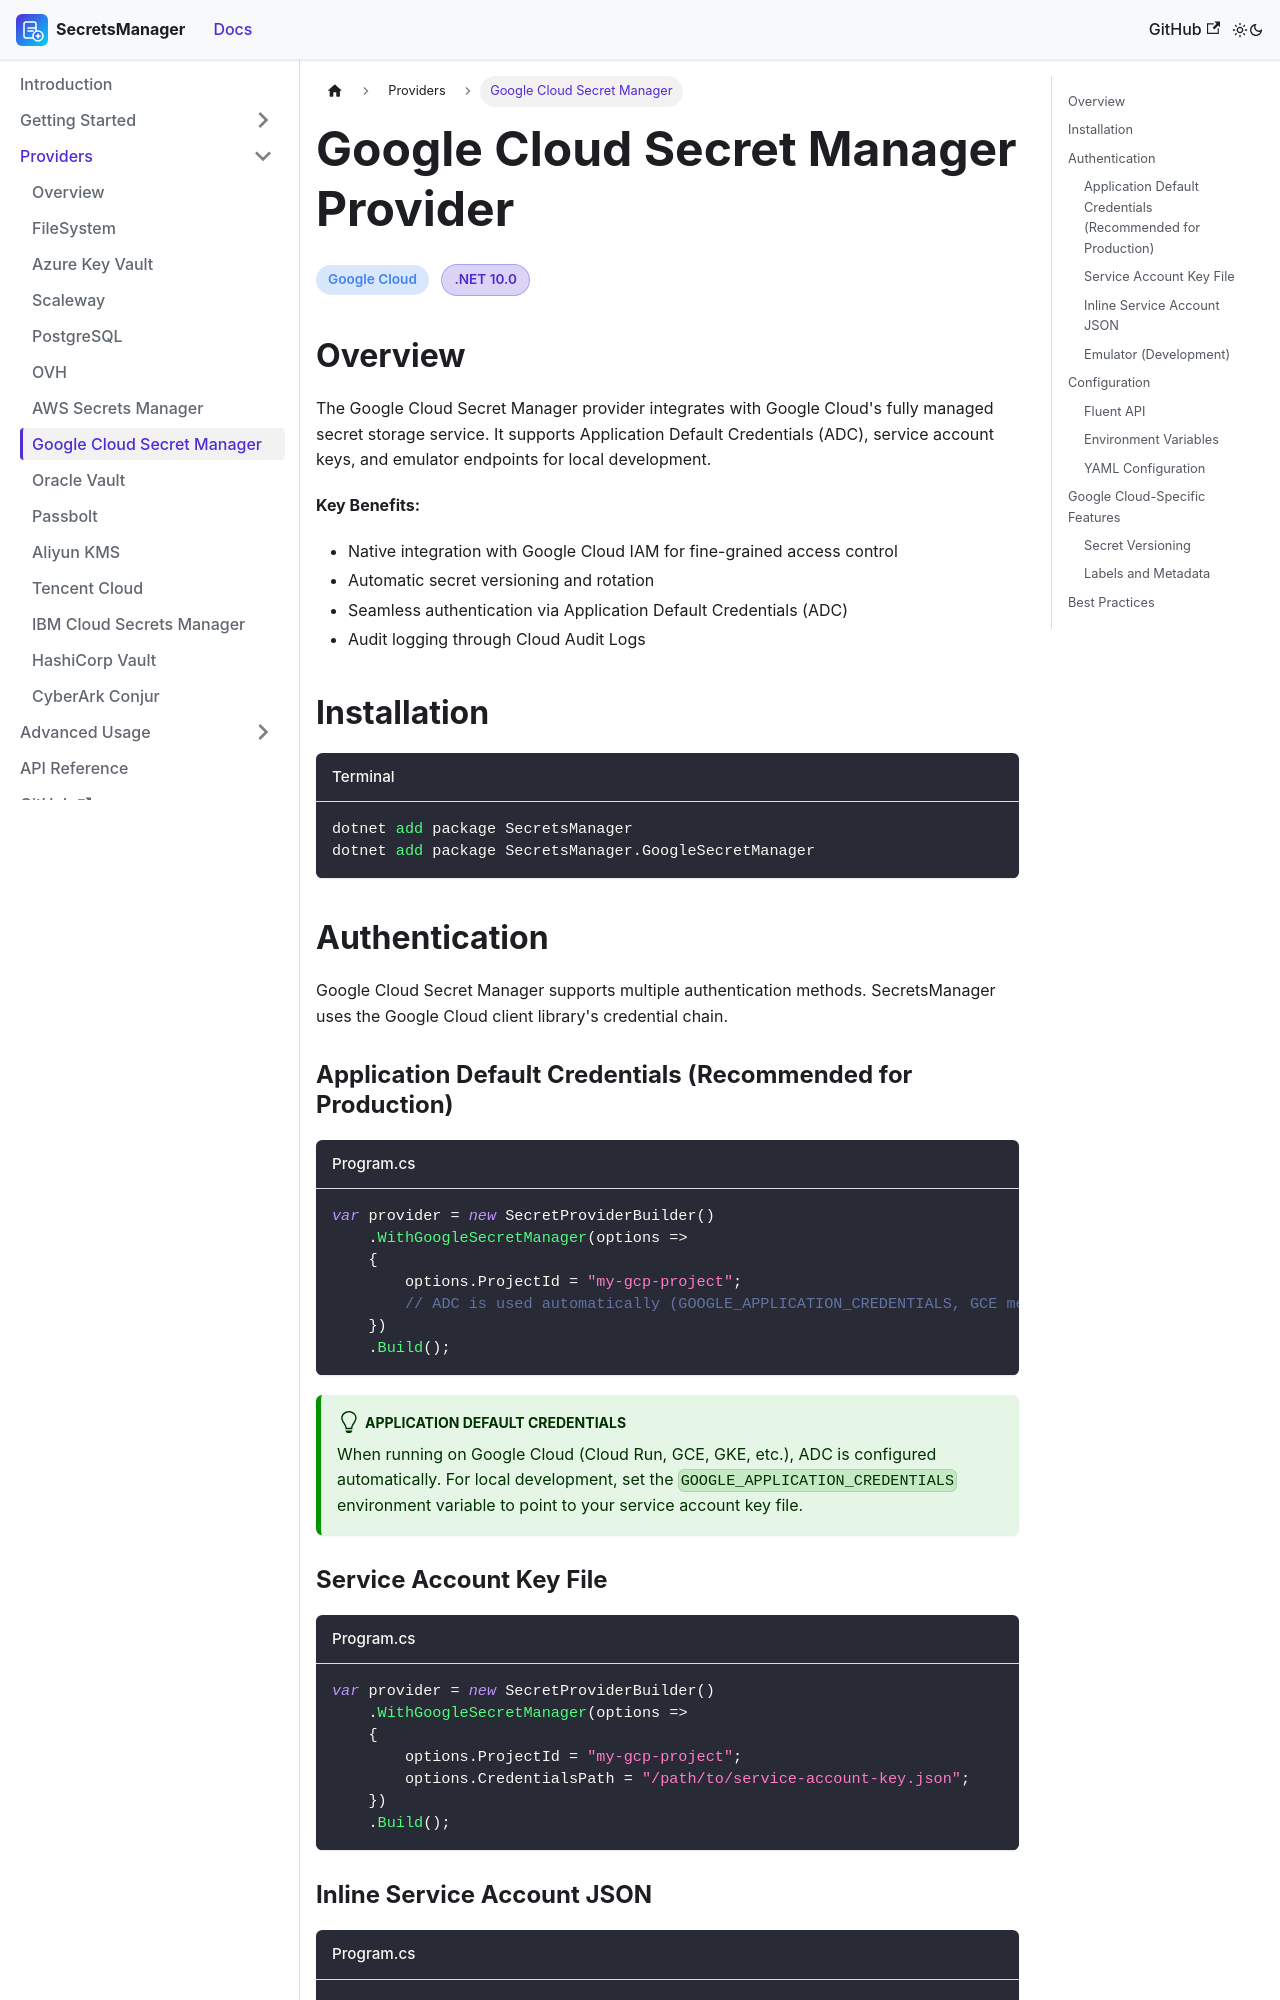

repository: mrhamburg-ai/SecretsManager · page: docs/providers/google-secret-manager/index.html · generator: docusaurus

---
id: google-secret-manager
title: Google Cloud Secret Manager Provider
sidebar_label: Google Cloud Secret Manager
sidebar_position: 7
---

# Google Cloud Secret Manager Provider

<span className="provider-badge provider-gcp">Google Cloud</span>
<span className="badge-pill badge-dotnet">.NET 10.0</span>

## Overview

The Google Cloud Secret Manager provider integrates with Google Cloud's fully managed secret storage service. It supports Application Default Credentials (ADC), service account keys, and emulator endpoints for local development.

**Key Benefits:**
- Native integration with Google Cloud IAM for fine-grained access control
- Automatic secret versioning and rotation
- Seamless authentication via Application Default Credentials (ADC)
- Audit logging through Cloud Audit Logs

## Installation

```bash title="Terminal"
dotnet add package SecretsManager
dotnet add package SecretsManager.GoogleSecretManager
```

## Authentication

Google Cloud Secret Manager supports multiple authentication methods. SecretsManager uses the Google Cloud client library's credential chain.

### Application Default Credentials (Recommended for Production)

```csharp title="Program.cs"
var provider = new SecretProviderBuilder()
    .WithGoogleSecretManager(options =>
    {
        options.ProjectId = "my-gcp-project";
        // ADC is used automatically (GOOGLE_APPLICATION_CREDENTIALS, GCE metadata, etc.)
    })
    .Build();
```

:::tip[Application Default Credentials]
When running on Google Cloud (Cloud Run, GCE, GKE, etc.), ADC is configured automatically. For local development, set the `GOOGLE_APPLICATION_CREDENTIALS` environment variable to point to your service account key file.
:::
